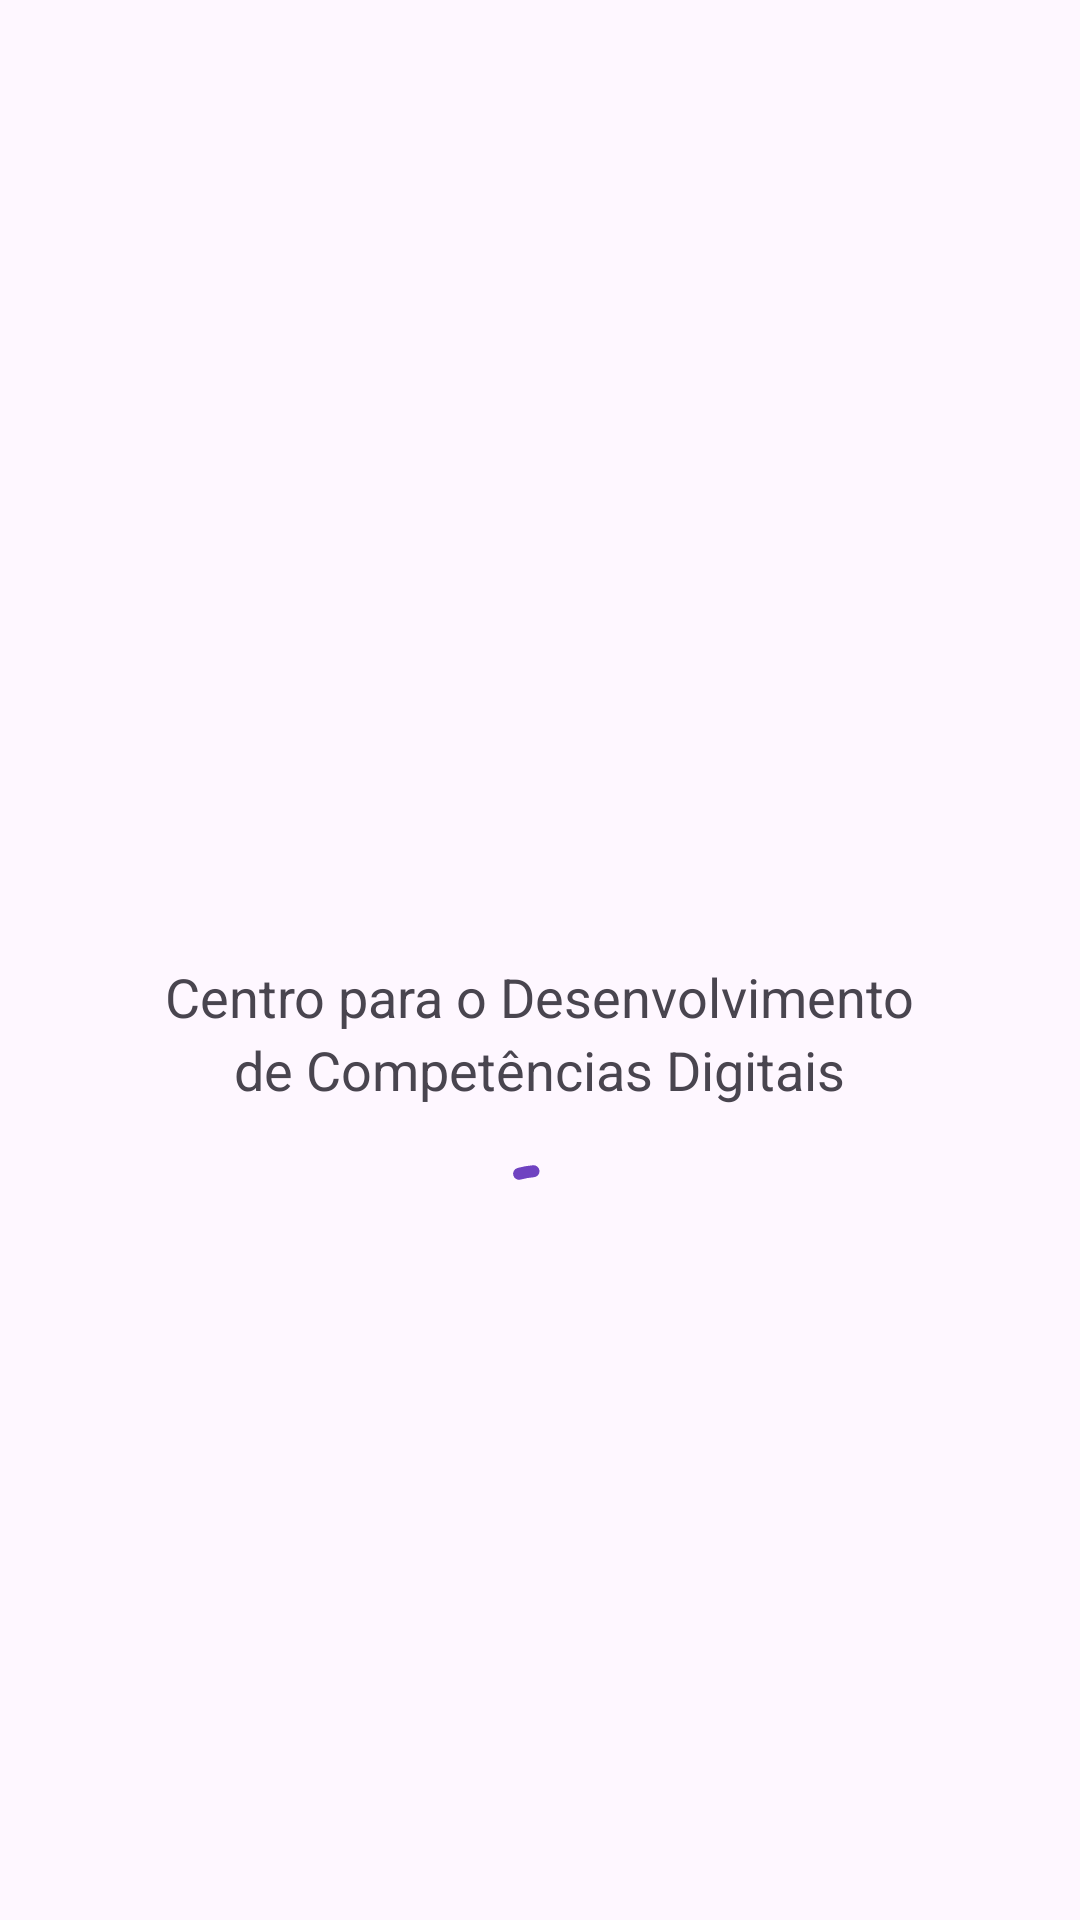

Write the Android layout XML for this screen, with the resource values it uses.
<!-- AndroidManifest.xml: application theme Theme.CesaeApp -->
<!-- res/layout/activity_splash_screen.xml -->
<?xml version="1.0" encoding="utf-8"?>
<RelativeLayout xmlns:android="http://schemas.android.com/apk/res/android"
    xmlns:app="http://schemas.android.com/apk/res-auto"
    xmlns:tools="http://schemas.android.com/tools"
    android:id="@+id/main"
    android:layout_width="match_parent"
    android:layout_height="match_parent"
    tools:context=".main.SplashScreen">

    
    <ImageView
        android:layout_width="wrap_content"
        android:layout_height="wrap_content"
        android:src="@drawable/cesaelogo"
        android:layout_centerInParent="true"
        android:id="@+id/cesaelogo"/>

    
    <TextView
        android:layout_width="wrap_content"
        android:layout_height="wrap_content"
        android:layout_below="@id/cesaelogo"
        android:text="Centro para o Desenvolvimento"
        android:layout_centerInParent="true"
        android:id="@+id/titulo1"
        android:textSize="18sp"/>

    
    <TextView
        android:layout_width="wrap_content"
        android:layout_height="wrap_content"
        android:layout_below="@id/titulo1"
        android:text="de Competências Digitais"
        android:layout_centerInParent="true"
        android:textSize="18sp"/>

    
    <com.google.android.material.progressindicator.CircularProgressIndicator
        android:id="@+id/spinner"
        android:layout_width="wrap_content"
        android:layout_height="wrap_content"
        android:layout_below="@id/titulo1"
        android:layout_centerHorizontal="true"
        android:layout_marginTop="40dp"
        app:indicatorSize="55dp"
        app:trackThickness="4dp"
        app:indicatorColor="#6f42c1"
        app:trackColor="#FFFFFF"
        android:indeterminate="true"/>
</RelativeLayout>
<!-- resources referenced by this layout -->
<resources>
  <style name="Theme.CesaeApp" parent="Base.Theme.CesaeApp" />
  <style name="Base.Theme.CesaeApp" parent="Theme.Material3.DayNight.NoActionBar">
          
          
      </style>
</resources>
